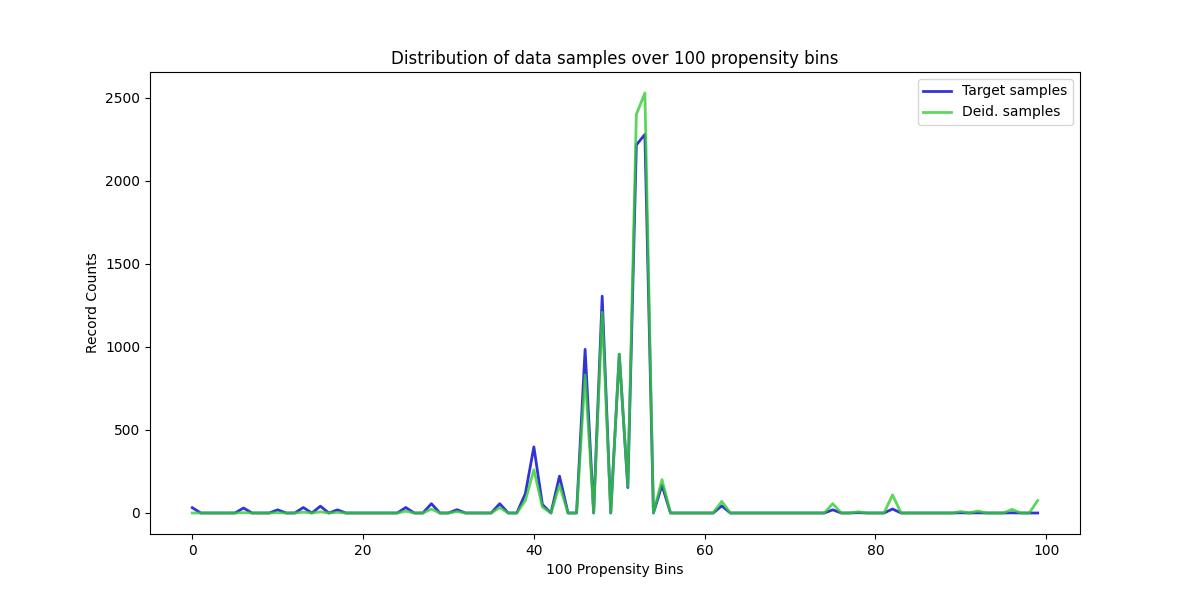

Values plotted in this chart, from the file beside it:
, Target samples, Deid. samples
0, 32, 0
1, 0, 0
2, 0, 0
3, 0, 0
4, 0, 0
5, 0, 0
6, 30, 2
7, 0, 0
8, 0, 0
9, 0, 0
10, 19, 2
11, 0, 0
12, 0, 0
13, 33, 5
14, 0, 0
15, 41, 7
16, 0, 0
17, 19, 4
18, 0, 0
19, 0, 0
20, 0, 0
21, 0, 0
22, 0, 0
23, 0, 0
24, 0, 0
25, 33, 11
26, 0, 0
27, 0, 0
28, 56, 23
29, 0, 0
30, 0, 0
31, 20, 9
32, 0, 0
33, 0, 0
34, 0, 0
35, 0, 0
36, 56, 32
37, 0, 0
38, 0, 0
39, 116, 74
40, 398, 260
41, 51, 36
42, 0, 0
43, 222, 167
44, 0, 0
45, 0, 0
46, 985, 831
47, 0, 0
48, 1305, 1208
49, 0, 0
50, 955, 957
51, 153, 160
52, 2215, 2399
53, 2279, 2528
54, 0, 0
55, 167, 201
56, 0, 0
57, 0, 0
58, 0, 0
59, 0, 0
... 40 more rows
